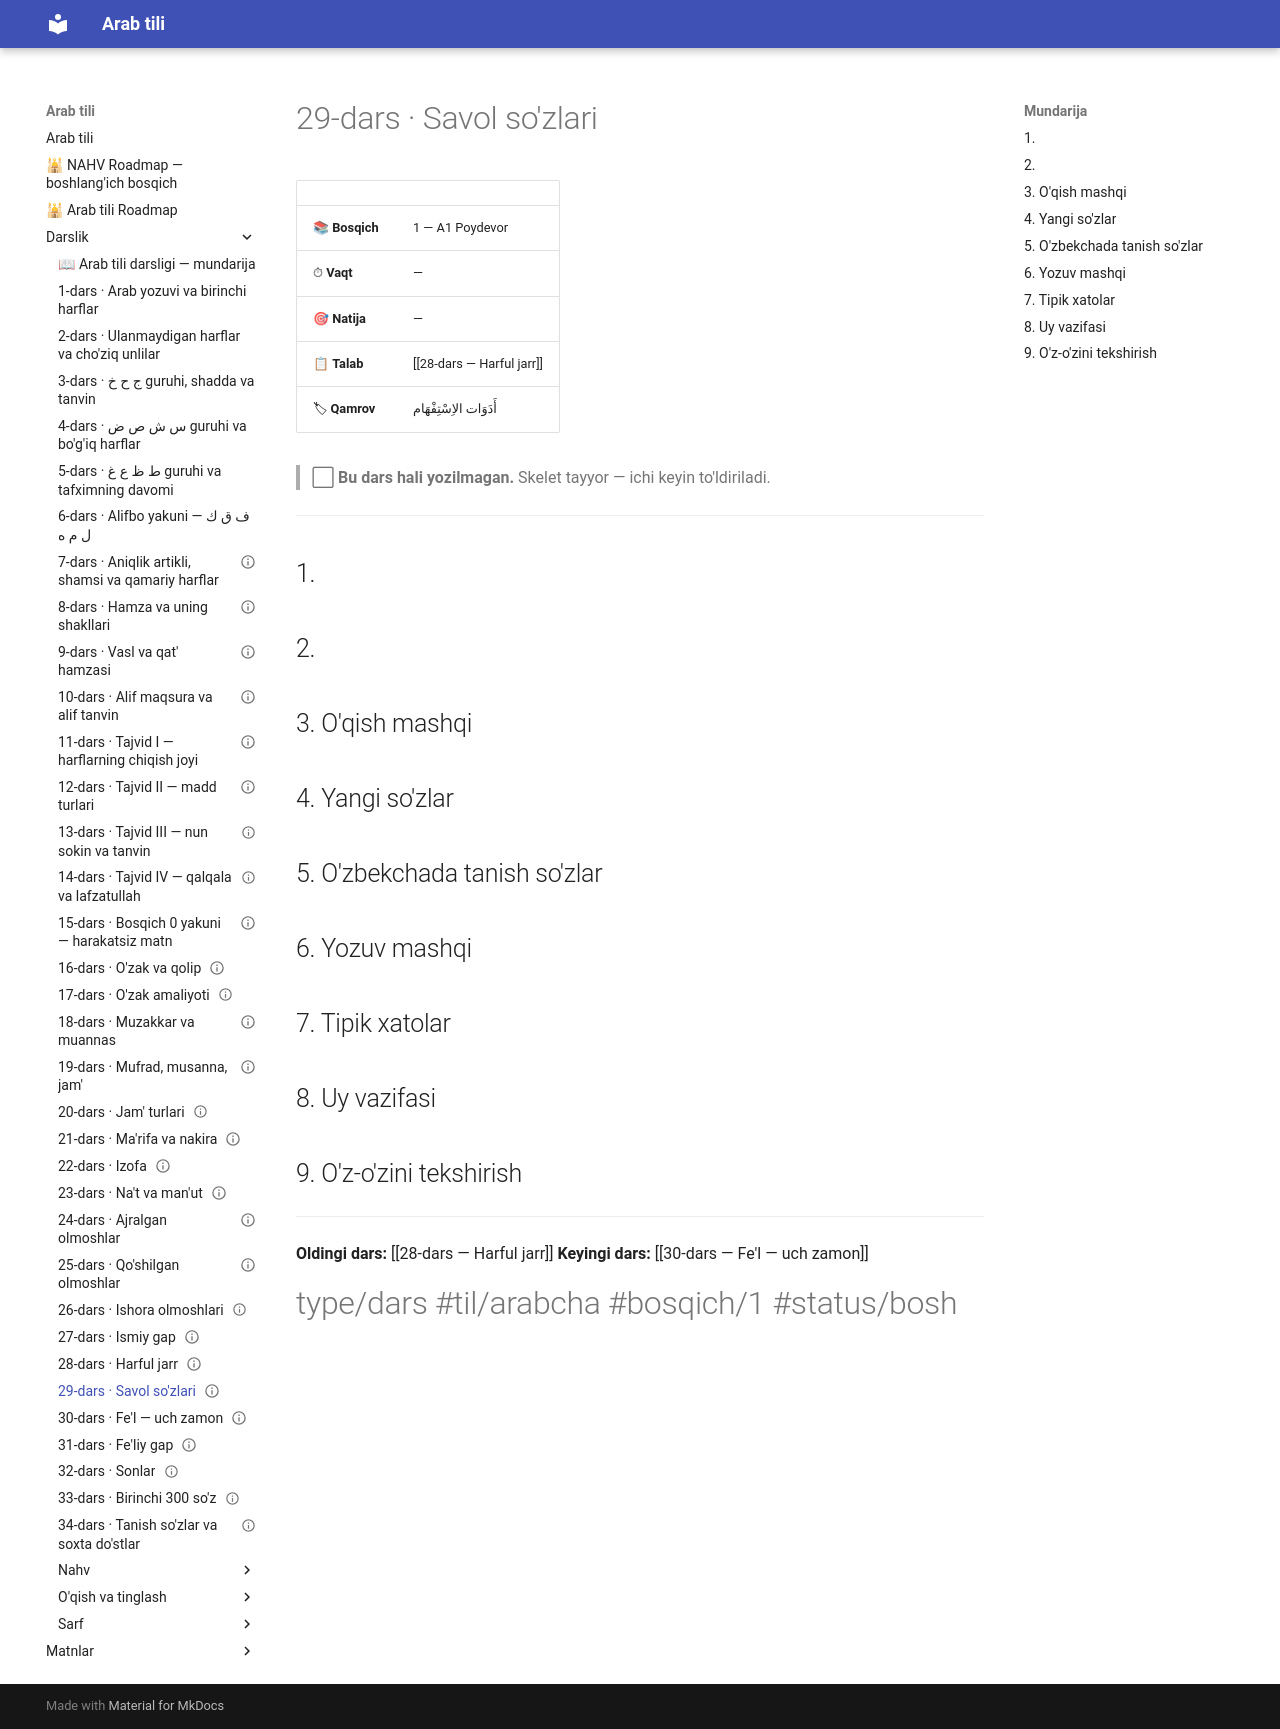

repository: AbdullohFlutterDeveloper/arab-tili-sayt · page: Darslik/29-dars — Savol so'zlari/index.html · generator: mkdocs

---
cssclasses:
  - arabcha
status: bo'sh
---

# 29-dars · Savol so'zlari

| | |
|---|---|
| 📚 **Bosqich** | 1 — A1 Poydevor |
| ⏱ **Vaqt** | — |
| 🎯 **Natija** | — |
| 📋 **Talab** | [[28-dars — Harful jarr]] |
| 🏷 **Qamrov** | <span class="ar">أَدَوَات الاِسْتِفْهَام</span> |

> ⬜ **Bu dars hali yozilmagan.** Skelet tayyor — ichi keyin to'ldiriladi.

---

## 1. 

## 2. 

## 3. O'qish mashqi

## 4. Yangi so'zlar

## 5. O'zbekchada tanish so'zlar

## 6. Yozuv mashqi

## 7. Tipik xatolar

## 8. Uy vazifasi

## 9. O'z-o'zini tekshirish

---

**Oldingi dars:** [[28-dars — Harful jarr]]
**Keyingi dars:** [[30-dars — Fe'l — uch zamon]]

#type/dars #til/arabcha #bosqich/1 #status/bosh
